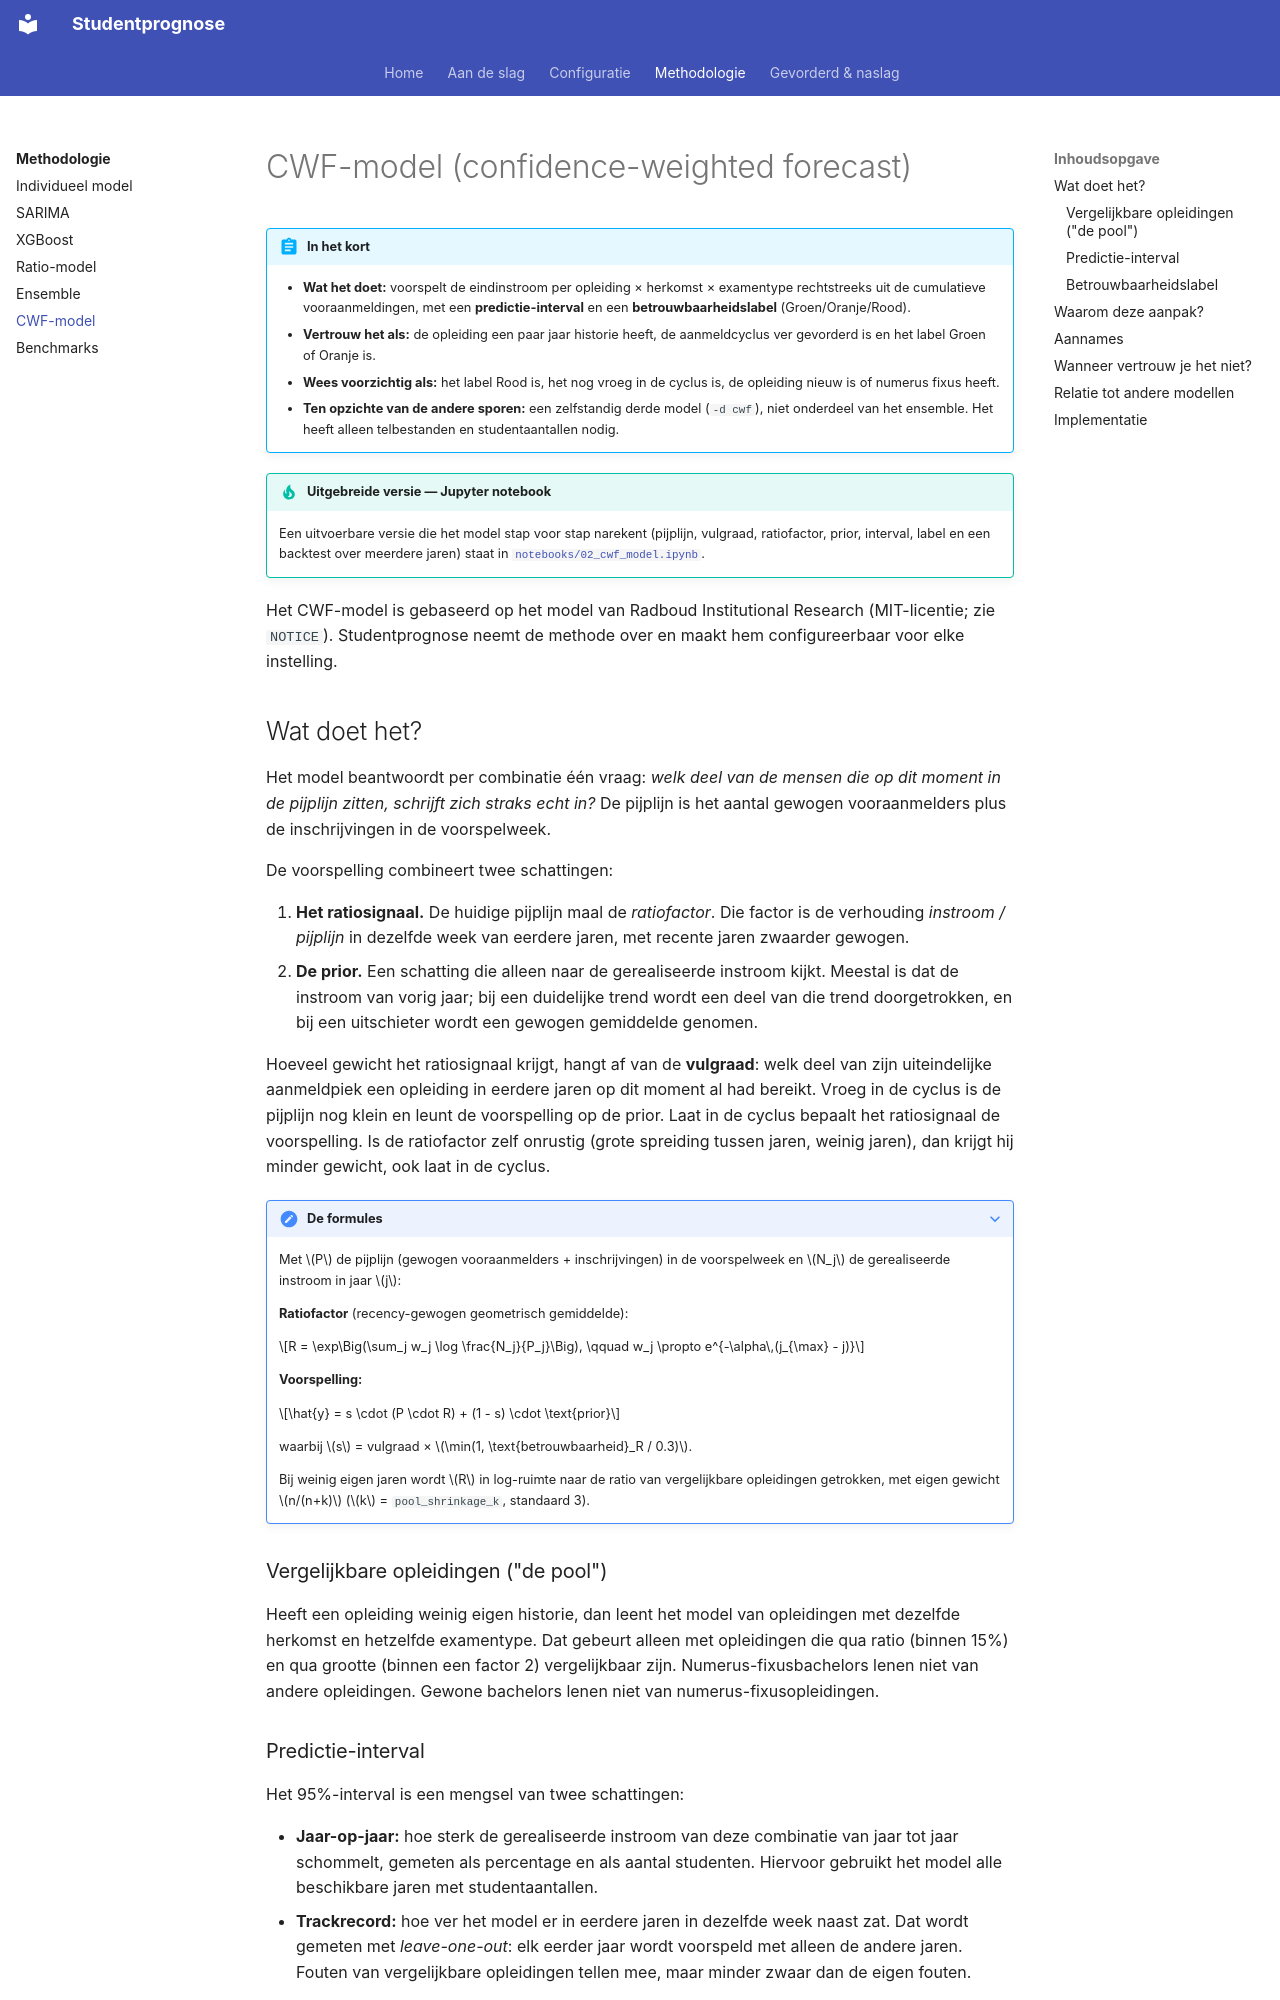

repository: cedanl/studentprognose · page: methodologie/cwf/index.html · generator: mkdocs

# CWF-model (confidence-weighted forecast)

!!! abstract "In het kort"
    - **Wat het doet:** voorspelt de eindinstroom per opleiding × herkomst × examentype rechtstreeks uit de cumulatieve vooraanmeldingen, met een **predictie-interval** en een **betrouwbaarheidslabel** (Groen/Oranje/Rood).
    - **Vertrouw het als:** de opleiding een paar jaar historie heeft, de aanmeldcyclus ver gevorderd is en het label Groen of Oranje is.
    - **Wees voorzichtig als:** het label Rood is, het nog vroeg in de cyclus is, de opleiding nieuw is of numerus fixus heeft.
    - **Ten opzichte van de andere sporen:** een zelfstandig derde model (`-d cwf`), niet onderdeel van het ensemble. Het heeft alleen telbestanden en studentaantallen nodig.

!!! tip "Uitgebreide versie — Jupyter notebook"
    Een uitvoerbare versie die het model stap voor stap narekent (pijplijn, vulgraad, ratiofactor, prior, interval, label en een backtest over meerdere jaren) staat in [`notebooks/02_cwf_model.ipynb`](https://github.com/cedanl/studentprognose/blob/main/notebooks/02_cwf_model.ipynb).

Het CWF-model is gebaseerd op het model van Radboud Institutional Research (MIT-licentie; zie `NOTICE`). Studentprognose neemt de methode over en maakt hem configureerbaar voor elke instelling.

## Wat doet het?

Het model beantwoordt per combinatie één vraag: *welk deel van de mensen die op dit moment in de pijplijn zitten, schrijft zich straks echt in?* De pijplijn is het aantal gewogen vooraanmelders plus de inschrijvingen in de voorspelweek.

De voorspelling combineert twee schattingen:

1. **Het ratiosignaal.** De huidige pijplijn maal de *ratiofactor*. Die factor is de verhouding *instroom / pijplijn* in dezelfde week van eerdere jaren, met recente jaren zwaarder gewogen.
2. **De prior.** Een schatting die alleen naar de gerealiseerde instroom kijkt. Meestal is dat de instroom van vorig jaar; bij een duidelijke trend wordt een deel van die trend doorgetrokken, en bij een uitschieter wordt een gewogen gemiddelde genomen.

Hoeveel gewicht het ratiosignaal krijgt, hangt af van de **vulgraad**: welk deel van zijn uiteindelijke aanmeldpiek een opleiding in eerdere jaren op dit moment al had bereikt. Vroeg in de cyclus is de pijplijn nog klein en leunt de voorspelling op de prior. Laat in de cyclus bepaalt het ratiosignaal de voorspelling. Is de ratiofactor zelf onrustig (grote spreiding tussen jaren, weinig jaren), dan krijgt hij minder gewicht, ook laat in de cyclus.

??? note "De formules"
    Met $P$ de pijplijn (gewogen vooraanmelders + inschrijvingen) in de voorspelweek en $N_j$ de gerealiseerde instroom in jaar $j$:

    **Ratiofactor** (recency-gewogen geometrisch gemiddelde):

    $$R = \exp\Big(\sum_j w_j \log \frac{N_j}{P_j}\Big), \qquad w_j \propto e^{-\alpha\,(j_{\max} - j)}$$

    **Voorspelling:**

    $$\hat{y} = s \cdot (P \cdot R) + (1 - s) \cdot \text{prior}$$

    waarbij $s$ = vulgraad × $\min(1, \text{betrouwbaarheid}_R / 0.3)$.

    Bij weinig eigen jaren wordt $R$ in log-ruimte naar de ratio van vergelijkbare opleidingen getrokken, met eigen gewicht $n/(n+k)$ ($k$ = `pool_shrinkage_k`, standaard 3).

### Vergelijkbare opleidingen ("de pool")

Heeft een opleiding weinig eigen historie, dan leent het model van opleidingen met dezelfde herkomst en hetzelfde examentype. Dat gebeurt alleen met opleidingen die qua ratio (binnen 15%) en qua grootte (binnen een factor 2) vergelijkbaar zijn. Numerus-fixusbachelors lenen niet van andere opleidingen. Gewone bachelors lenen niet van numerus-fixusopleidingen.
